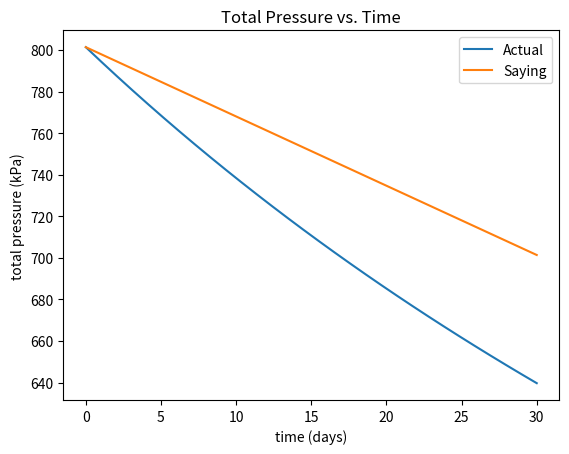

Reproduce this figure in Python.
import numpy as np
import matplotlib.pyplot as plt

p_atm = 101.325
p0 = 700.0 + p_atm

k = -0.001242

t = np.linspace(0,30,30)

p_saying = np.ones([len(t),1])*p0

for i in range(0, len(t)):
    p_saying[i] = p_saying[i] - i*6.89476/2.0

p_actual = p_atm/(1-(p0-p_atm)/p0*np.exp(k*t))

actual, = plt.plot(t,p_actual, label='Actual')
saying, = plt.plot(t,p_saying, label='Saying')
plt.xlabel('time (days)')
plt.ylabel('total pressure (kPa)')
plt.title('Total Pressure vs. Time')
legend = plt.legend(handles=[actual, saying],loc=1)
plt.show()